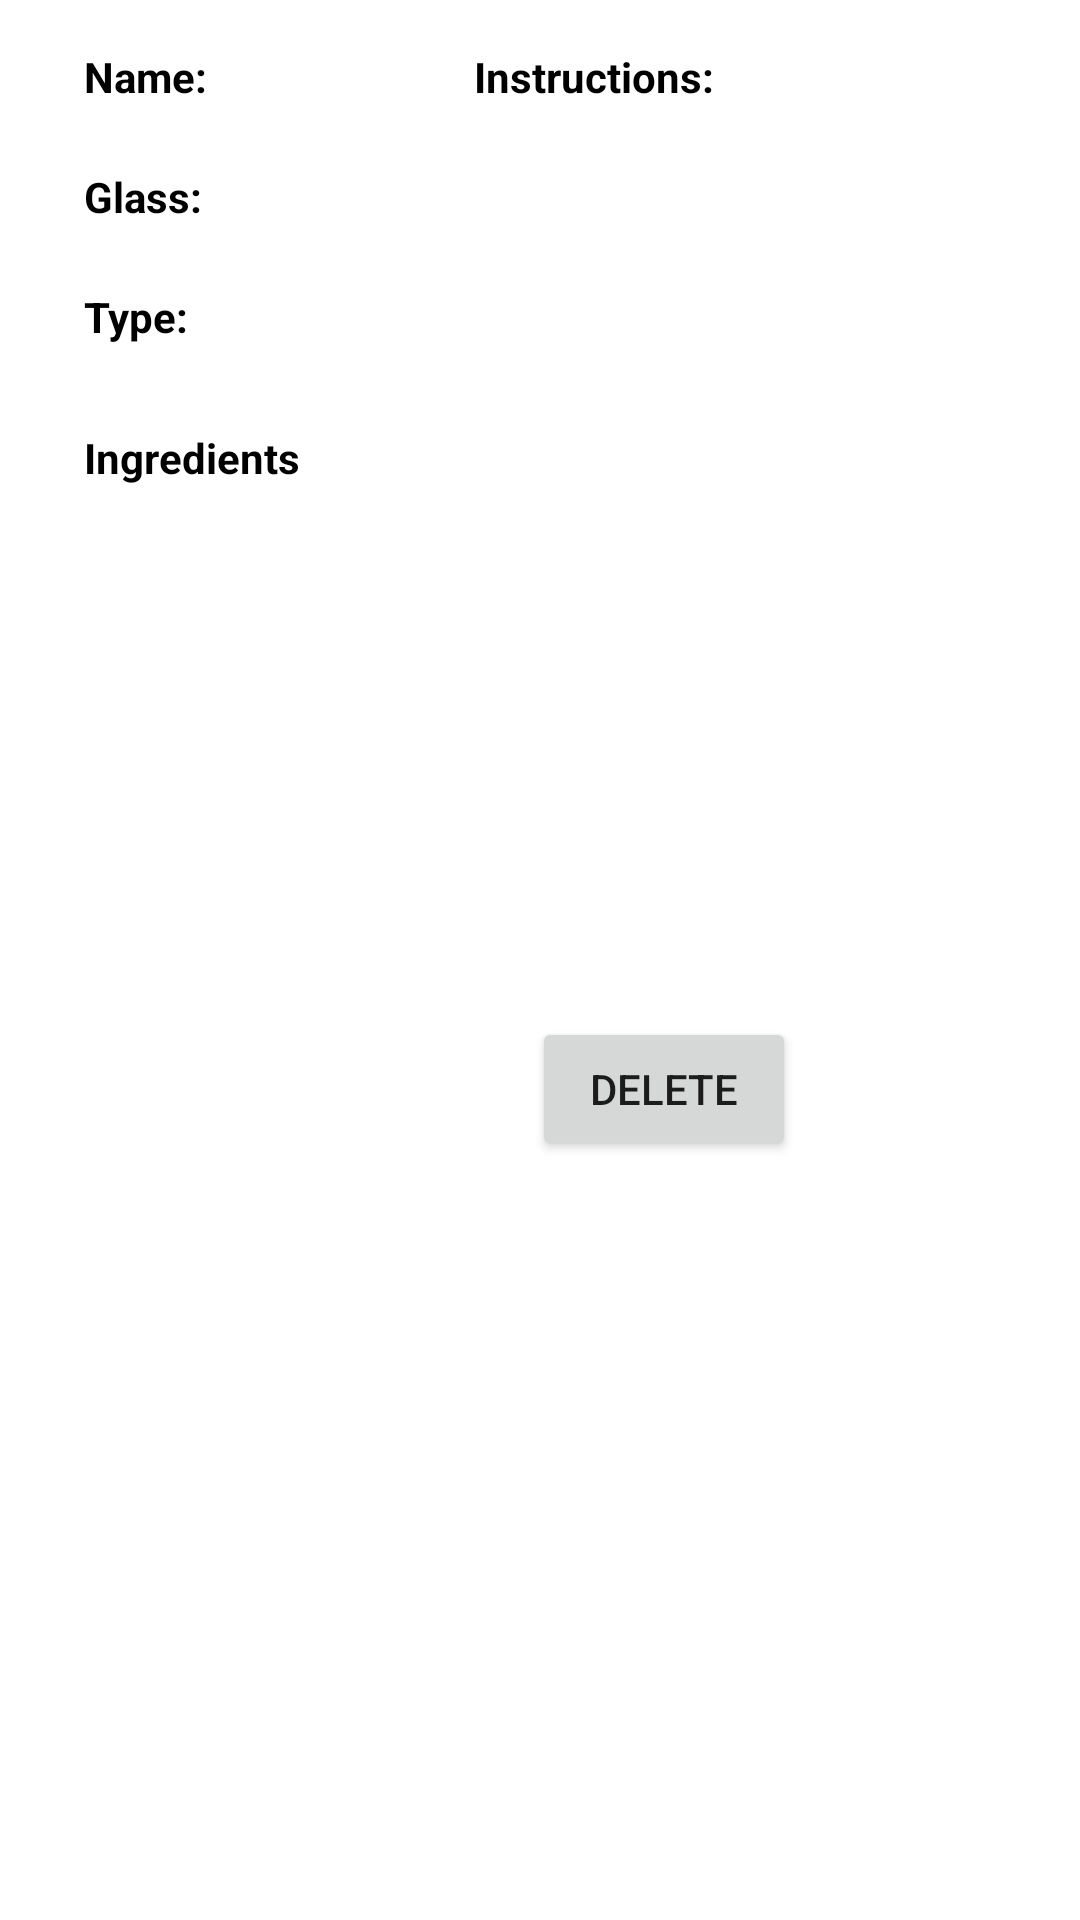

This screen was rendered from an Android layout file. Write that file and the resources it references.
<!-- AndroidManifest.xml: application theme Theme.CroatianSensation -->
<!-- res/layout/fav_cocktails.xml -->
<?xml version="1.0" encoding="utf-8"?>
<androidx.constraintlayout.widget.ConstraintLayout xmlns:android="http://schemas.android.com/apk/res/android"
    xmlns:app="http://schemas.android.com/apk/res-auto"
    xmlns:tools="http://schemas.android.com/tools"
    android:layout_width="match_parent"
    android:layout_height="1250px"

    tools:context=".RecipesFragment">


    <TextView
        android:id="@+id/strDrink"
        android:layout_width="150dp"
        android:layout_height="23dp"
        android:layout_marginStart="28dp"
        android:layout_marginTop="16dp"
        android:text="@string/strName"
        android:textColor="@color/black"
        android:textStyle="bold"
        app:layout_constraintStart_toStartOf="parent"
        app:layout_constraintTop_toTopOf="parent" />

    <TextView
        android:id="@+id/strType"
        android:layout_width="102dp"
        android:layout_height="32dp"
        android:layout_marginStart="28dp"
        android:layout_marginTop="96dp"
        android:text="@string/strCategory"
        android:textColor="@color/black"
        android:textStyle="bold"
        app:layout_constraintEnd_toEndOf="parent"
        app:layout_constraintHorizontal_bias="0.0"
        app:layout_constraintStart_toStartOf="parent"
        app:layout_constraintTop_toTopOf="parent" />

    <TextView
        android:id="@+id/strGlass"
        android:layout_width="102dp"
        android:layout_height="32dp"
        android:layout_marginStart="28dp"
        android:layout_marginBottom="8dp"
        android:text="@string/strGlass"
        android:textColor="@color/black"
        android:textStyle="bold"
        app:layout_constraintBottom_toTopOf="@+id/strType"
        app:layout_constraintStart_toStartOf="parent" />

    <TextView
        android:id="@+id/strInstructions"
        android:layout_width="186dp"
        android:layout_height="299dp"
        android:layout_marginTop="16dp"
        android:layout_marginEnd="16dp"
        android:maxLines="50"
        android:scrollbars="vertical"
        android:text="@string/strInstructions"
        android:textColor="@color/black"
        android:textStyle="bold"
        app:layout_constraintEnd_toEndOf="parent"
        app:layout_constraintTop_toTopOf="parent"
        tools:ignore="TextContrastCheck" />

    <TextView
        android:id="@+id/strIngredients"
        android:layout_width="166dp"
        android:layout_height="299dp"
        android:layout_marginStart="28dp"
        android:layout_marginTop="104dp"
        android:text="@string/ingredients"
        android:textColor="@color/black"
        android:textStyle="bold"
        app:layout_constraintEnd_toEndOf="parent"
        app:layout_constraintHorizontal_bias="0.0"
        app:layout_constraintStart_toStartOf="parent"
        app:layout_constraintTop_toBottomOf="@+id/strDrink" />

    <Button
        android:id="@+id/deleteCocktail"
        android:layout_width="wrap_content"
        android:layout_height="wrap_content"
        android:layout_marginTop="24dp"
        android:text="@string/delete"
        app:layout_constraintEnd_toEndOf="parent"
        app:layout_constraintHorizontal_bias="0.652"
        app:layout_constraintStart_toStartOf="parent"
        app:layout_constraintTop_toBottomOf="@+id/strInstructions" />


</androidx.constraintlayout.widget.ConstraintLayout>
<!-- resources referenced by this layout -->
<resources>
  <string name="delete">Delete</string>
  <string name="ingredients">Ingredients</string>
  <string name="strCategory">Type:</string>
  <string name="strGlass">Glass:</string>
  <string name="strInstructions">Instructions:</string>
  <string name="strName">Name:</string>
  <style name="Theme.CroatianSensation" parent="Theme.MaterialComponents.DayNight.DarkActionBar">
          
          <item name="colorPrimary">@color/purple_500</item>
          <item name="colorPrimaryVariant">@color/purple_700</item>
          <item name="colorOnPrimary">@color/white</item>
          
          <item name="colorSecondary">@color/teal_200</item>
          <item name="colorSecondaryVariant">@color/teal_700</item>
          <item name="colorOnSecondary">@color/black</item>
          
          <item name="android:statusBarColor" tools:targetApi="l">?attr/colorPrimaryVariant</item>
          
      </style>
  <!-- not gathered from this repository: default colours our renderer supplied (Android Studio template values) -->
  <color name="purple_500">#FF6200EE</color>
  <color name="purple_700">#FF3700B3</color>
  <color name="teal_200">#FF03DAC5</color>
  <color name="teal_700">#FF018786</color>
  <color name="black">#FF000000</color>
  <color name="white">#FFFFFFFF</color>
</resources>
